Dataset: data (GitHub, Souvik9205/marigold_detect). Classes: Alternaria, healthy, pest.

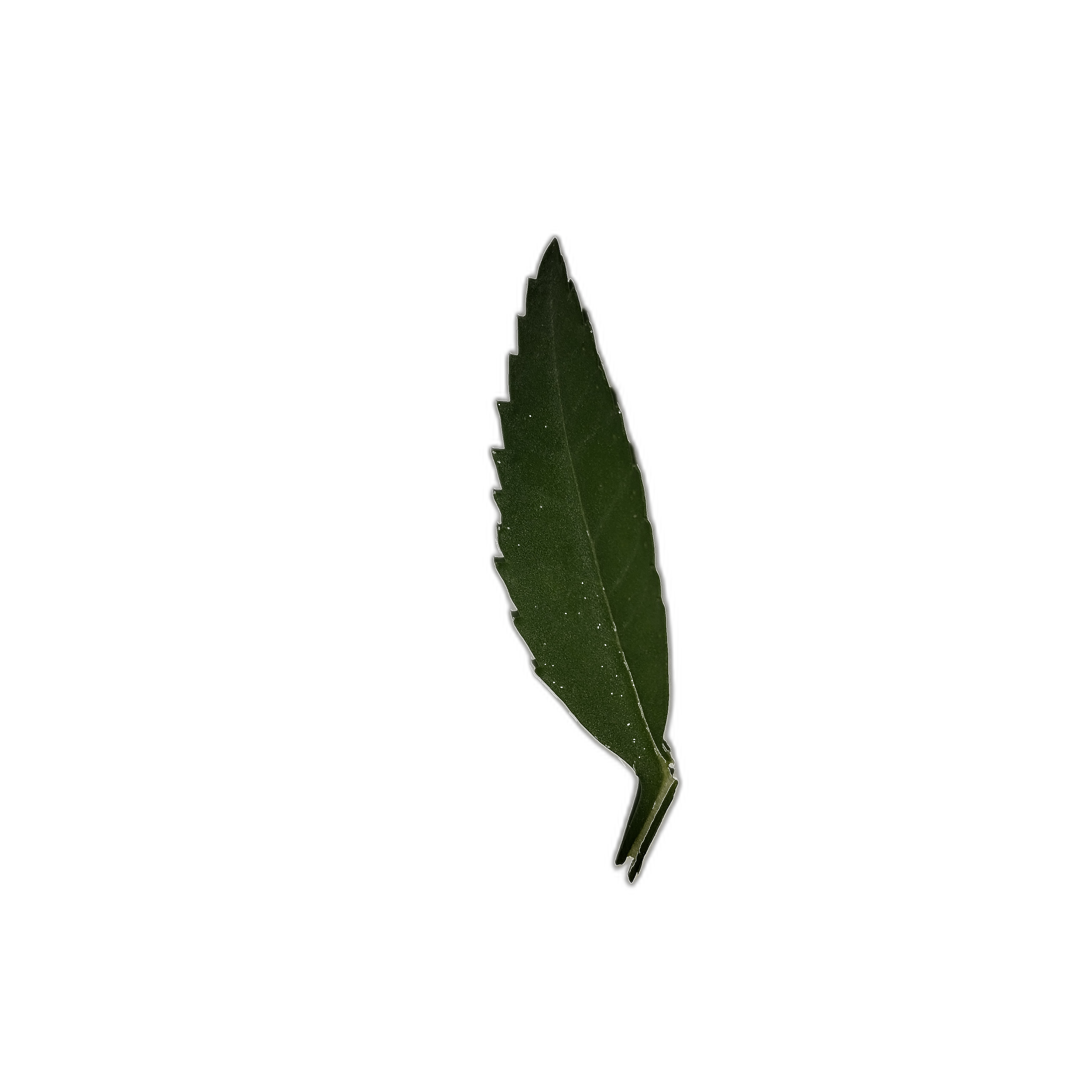
Label: healthy

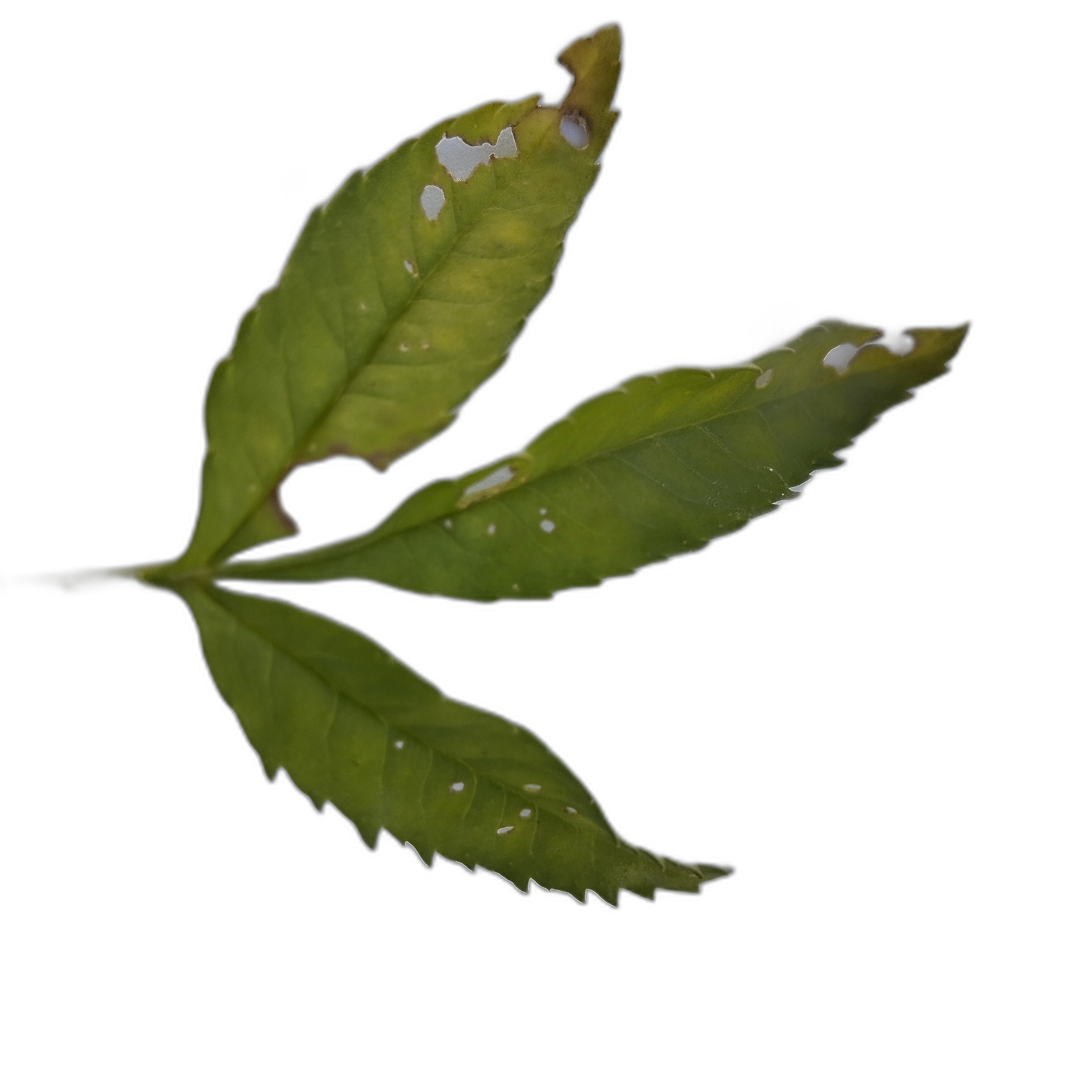
Label: pest

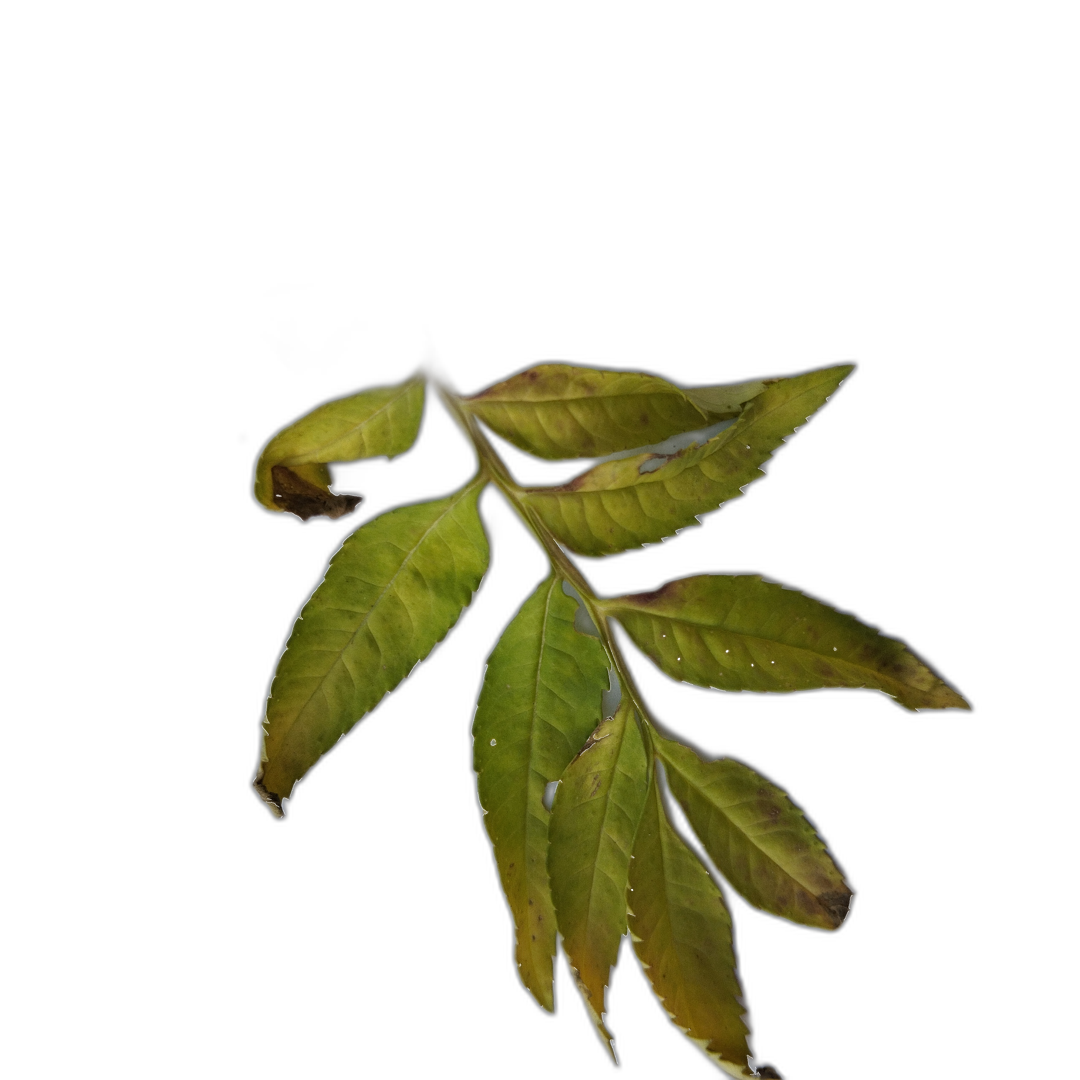
Label: Alternaria

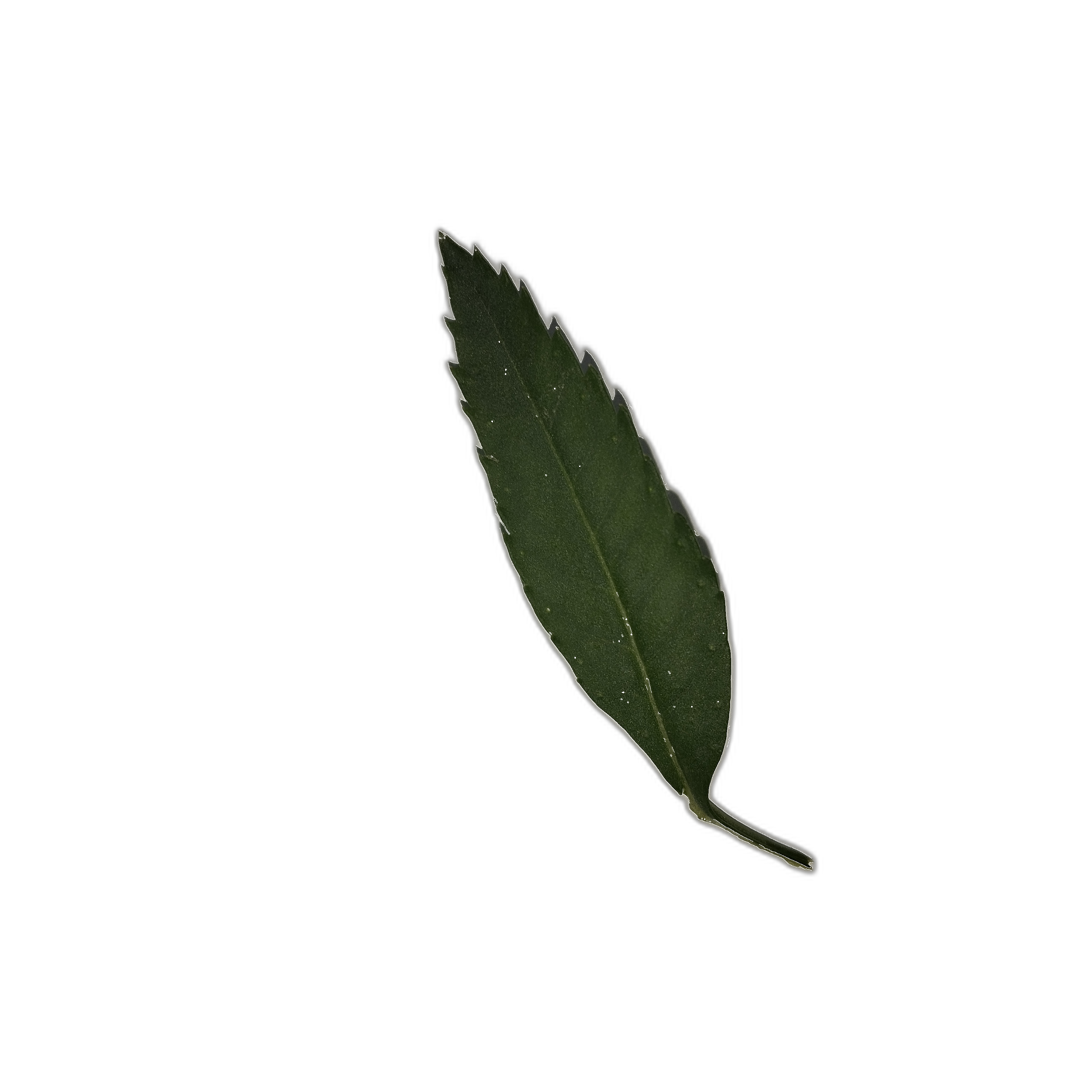
Label: healthy

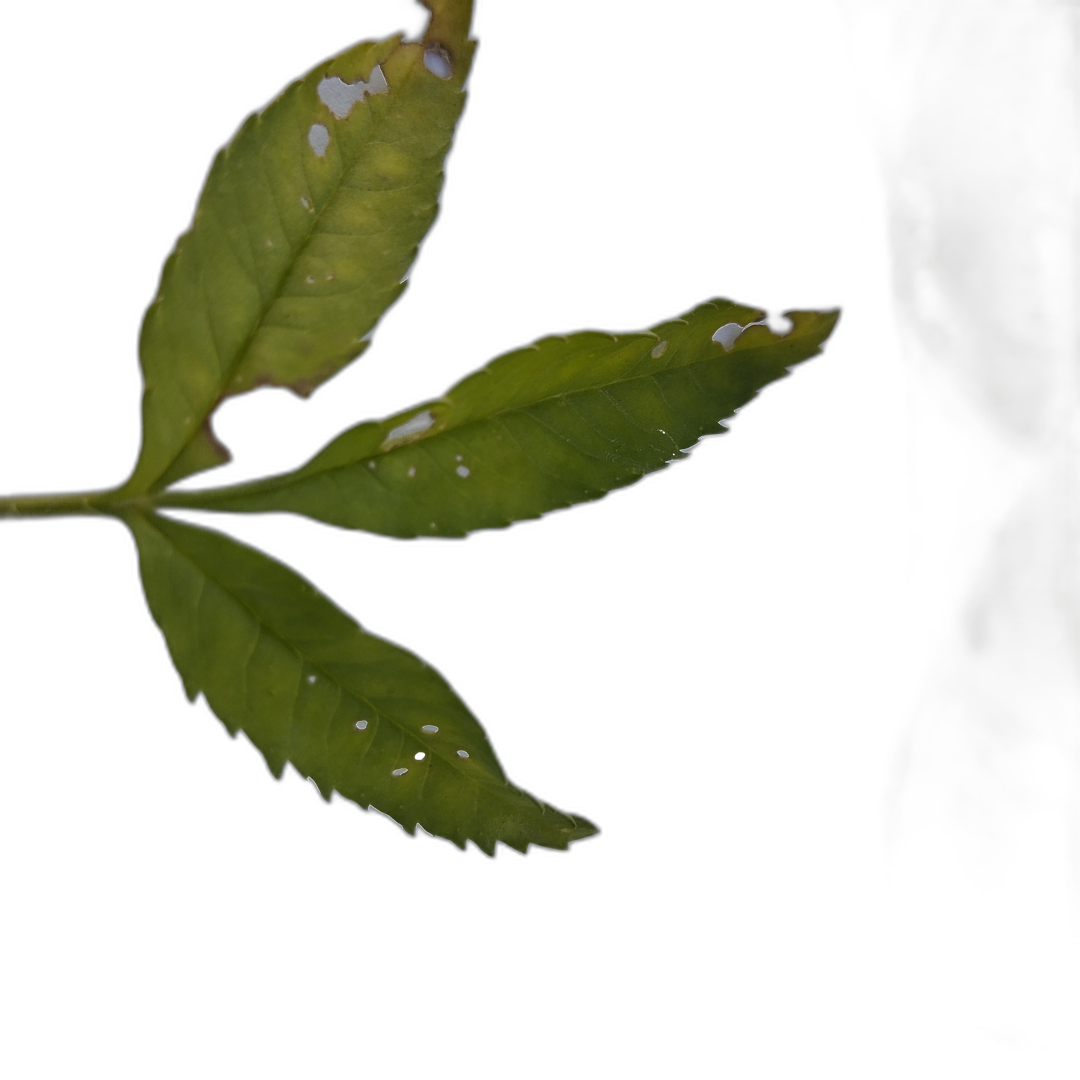
Label: pest

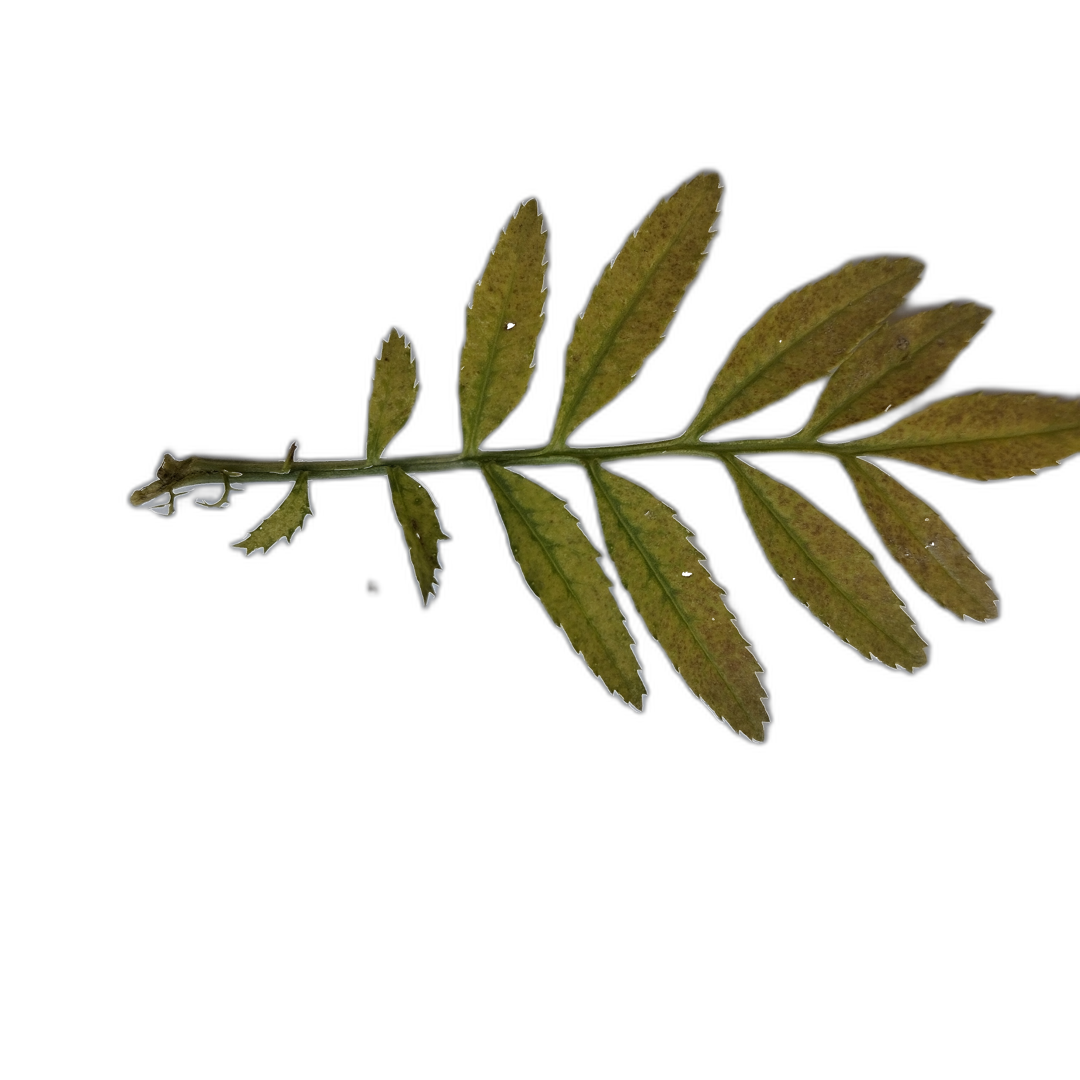
Label: Alternaria
